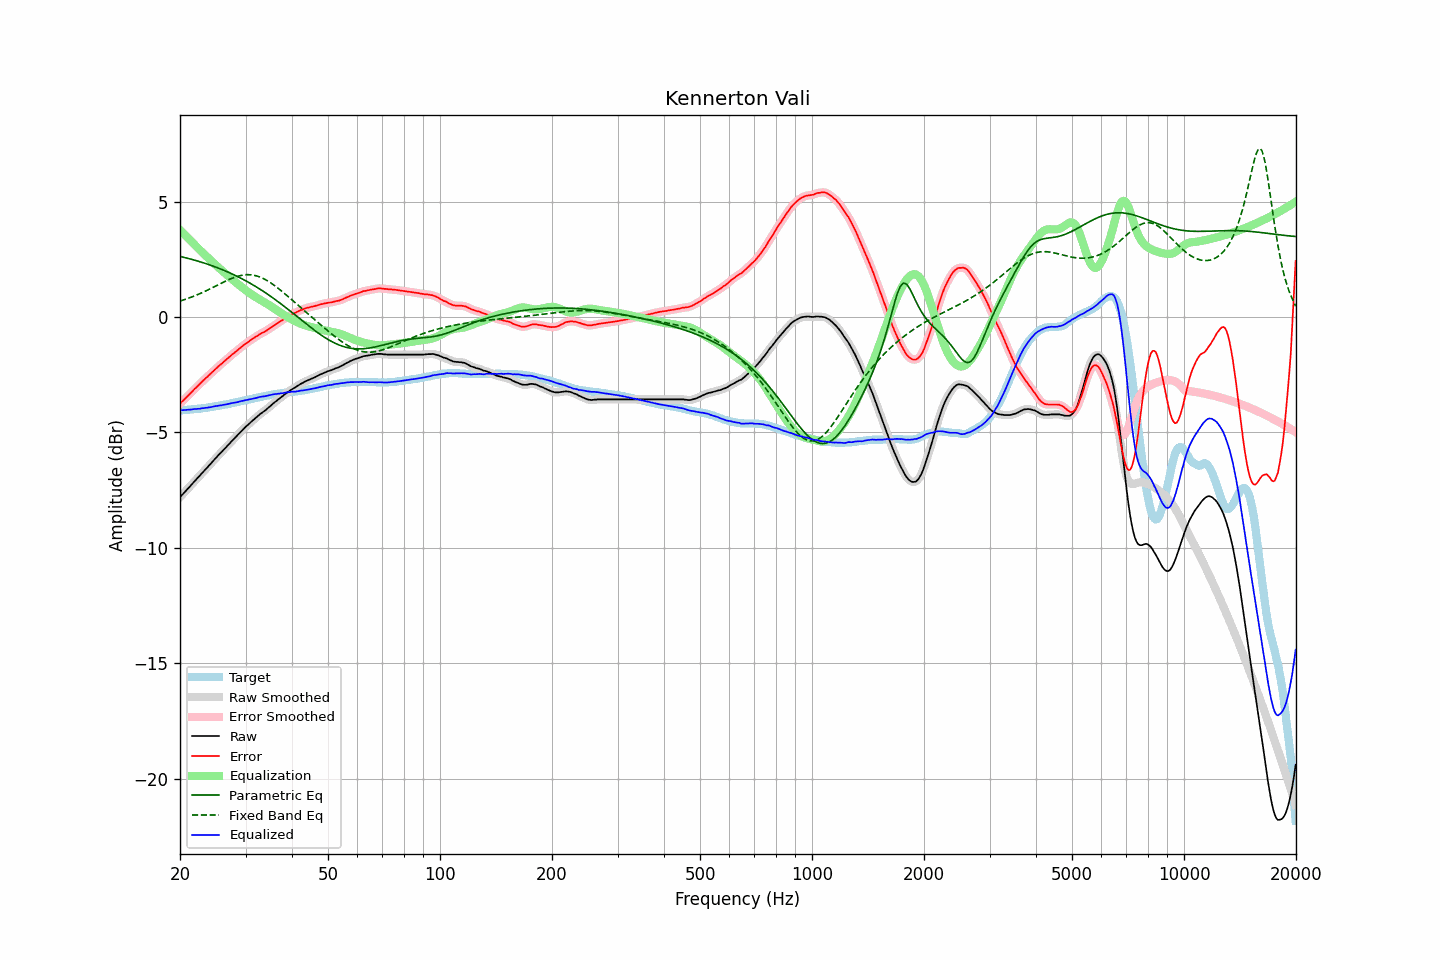

The data file committed next to this chart (first rows):
frequency, raw, error, smoothed, error_smoothed, equalization, parametric_eq, fixed_band_eq, equalized_raw, equalized_smoothed, target
20.00, -7.81, -3.76, -7.81, -3.76, 3.76, 2.62, 0.69, -4.05, -4.05, -4.05
20.20, -7.73, -3.68, -7.73, -3.69, 3.69, 2.61, 0.71, -4.04, -4.04, -4.05
20.40, -7.66, -3.62, -7.66, -3.62, 3.62, 2.59, 0.73, -4.04, -4.04, -4.04
20.61, -7.58, -3.55, -7.58, -3.55, 3.55, 2.57, 0.76, -4.03, -4.03, -4.03
20.81, -7.51, -3.48, -7.51, -3.48, 3.48, 2.56, 0.78, -4.03, -4.03, -4.03
21.02, -7.43, -3.41, -7.43, -3.41, 3.41, 2.54, 0.81, -4.02, -4.02, -4.02
21.23, -7.36, -3.34, -7.36, -3.34, 3.34, 2.52, 0.83, -4.02, -4.02, -4.02
21.44, -7.28, -3.27, -7.28, -3.27, 3.27, 2.50, 0.86, -4.01, -4.01, -4.01
21.66, -7.20, -3.20, -7.20, -3.20, 3.20, 2.48, 0.88, -4.00, -4.00, -4.00
21.87, -7.12, -3.12, -7.12, -3.13, 3.13, 2.46, 0.91, -3.99, -3.99, -4.00
22.09, -7.05, -3.06, -7.05, -3.06, 3.06, 2.44, 0.94, -3.99, -3.99, -3.99
22.31, -6.97, -2.99, -6.97, -2.99, 2.99, 2.42, 0.97, -3.98, -3.98, -3.98
22.54, -6.90, -2.92, -6.90, -2.92, 2.92, 2.40, 1.00, -3.98, -3.97, -3.98
22.76, -6.82, -2.85, -6.82, -2.85, 2.85, 2.38, 1.03, -3.96, -3.97, -3.97
22.99, -6.74, -2.78, -6.74, -2.79, 2.79, 2.36, 1.06, -3.95, -3.96, -3.96
23.22, -6.67, -2.72, -6.67, -2.72, 2.72, 2.33, 1.09, -3.95, -3.95, -3.95
23.45, -6.59, -2.65, -6.59, -2.66, 2.66, 2.31, 1.12, -3.93, -3.94, -3.94
23.69, -6.52, -2.59, -6.52, -2.59, 2.59, 2.29, 1.16, -3.93, -3.93, -3.93
23.92, -6.44, -2.52, -6.44, -2.53, 2.52, 2.27, 1.19, -3.91, -3.92, -3.92
24.16, -6.37, -2.46, -6.37, -2.46, 2.46, 2.24, 1.23, -3.91, -3.91, -3.91
24.40, -6.29, -2.39, -6.29, -2.39, 2.39, 2.22, 1.26, -3.89, -3.89, -3.90
24.65, -6.21, -2.33, -6.21, -2.33, 2.33, 2.19, 1.30, -3.88, -3.88, -3.88
24.89, -6.13, -2.26, -6.13, -2.26, 2.27, 2.17, 1.33, -3.86, -3.87, -3.87
25.14, -6.06, -2.20, -6.06, -2.20, 2.20, 2.14, 1.37, -3.86, -3.85, -3.86
25.39, -5.98, -2.13, -5.98, -2.14, 2.14, 2.11, 1.40, -3.84, -3.84, -3.85
25.65, -5.91, -2.07, -5.91, -2.08, 2.08, 2.08, 1.44, -3.83, -3.83, -3.84
25.91, -5.84, -2.02, -5.84, -2.02, 2.02, 2.06, 1.47, -3.83, -3.82, -3.82
26.16, -5.76, -1.95, -5.76, -1.96, 1.95, 2.03, 1.51, -3.80, -3.81, -3.81
26.43, -5.69, -1.89, -5.69, -1.90, 1.89, 2.00, 1.54, -3.80, -3.80, -3.80
26.69, -5.62, -1.83, -5.62, -1.83, 1.83, 1.97, 1.57, -3.79, -3.78, -3.79
26.96, -5.54, -1.77, -5.54, -1.77, 1.77, 1.94, 1.61, -3.77, -3.77, -3.77
27.23, -5.47, -1.71, -5.47, -1.71, 1.71, 1.91, 1.64, -3.76, -3.75, -3.76
27.50, -5.39, -1.65, -5.39, -1.65, 1.66, 1.88, 1.67, -3.73, -3.74, -3.74
27.77, -5.32, -1.59, -5.32, -1.60, 1.60, 1.84, 1.69, -3.72, -3.72, -3.73
28.05, -5.25, -1.54, -5.25, -1.54, 1.54, 1.81, 1.72, -3.71, -3.71, -3.71
28.33, -5.18, -1.48, -5.18, -1.48, 1.48, 1.78, 1.74, -3.70, -3.70, -3.70
28.62, -5.11, -1.43, -5.11, -1.43, 1.42, 1.74, 1.76, -3.69, -3.68, -3.68
28.90, -5.03, -1.36, -5.03, -1.37, 1.37, 1.71, 1.78, -3.66, -3.67, -3.67
29.19, -4.96, -1.31, -4.96, -1.31, 1.31, 1.67, 1.80, -3.65, -3.65, -3.65
29.48, -4.89, -1.25, -4.89, -1.25, 1.26, 1.64, 1.81, -3.63, -3.63, -3.64
29.78, -4.82, -1.20, -4.82, -1.20, 1.20, 1.60, 1.82, -3.62, -3.62, -3.62
30.08, -4.75, -1.14, -4.75, -1.15, 1.15, 1.56, 1.83, -3.60, -3.60, -3.61
30.38, -4.69, -1.10, -4.69, -1.10, 1.10, 1.52, 1.83, -3.59, -3.59, -3.59
30.68, -4.63, -1.05, -4.63, -1.05, 1.05, 1.49, 1.83, -3.58, -3.58, -3.58
30.99, -4.56, -1.00, -4.56, -1.01, 1.00, 1.45, 1.83, -3.56, -3.56, -3.56
31.30, -4.50, -0.95, -4.50, -0.96, 0.96, 1.41, 1.82, -3.55, -3.55, -3.55
31.61, -4.44, -0.91, -4.44, -0.91, 0.91, 1.36, 1.81, -3.53, -3.53, -3.53
31.93, -4.38, -0.86, -4.38, -0.87, 0.87, 1.32, 1.79, -3.52, -3.52, -3.52
32.24, -4.32, -0.82, -4.32, -0.82, 0.82, 1.28, 1.77, -3.50, -3.50, -3.50
32.57, -4.26, -0.77, -4.26, -0.77, 0.78, 1.24, 1.75, -3.48, -3.48, -3.49
32.89, -4.20, -0.73, -4.20, -0.73, 0.74, 1.19, 1.72, -3.46, -3.46, -3.47
33.22, -4.15, -0.69, -4.15, -0.70, 0.70, 1.15, 1.69, -3.45, -3.45, -3.46
33.55, -4.10, -0.66, -4.10, -0.66, 0.66, 1.10, 1.66, -3.44, -3.44, -3.44
33.89, -4.05, -0.62, -4.05, -0.62, 0.62, 1.06, 1.62, -3.43, -3.43, -3.43
34.23, -3.99, -0.58, -3.99, -0.58, 0.57, 1.01, 1.58, -3.42, -3.42, -3.41
34.57, -3.93, -0.53, -3.93, -0.53, 0.53, 0.96, 1.54, -3.40, -3.40, -3.40
34.92, -3.87, -0.48, -3.87, -0.49, 0.49, 0.91, 1.50, -3.38, -3.38, -3.39
35.27, -3.81, -0.44, -3.81, -0.44, 0.44, 0.86, 1.45, -3.37, -3.37, -3.37
35.62, -3.75, -0.39, -3.75, -0.39, 0.40, 0.81, 1.40, -3.35, -3.36, -3.36
35.97, -3.69, -0.34, -3.69, -0.35, 0.35, 0.76, 1.35, -3.34, -3.34, -3.35
... 635 more rows
